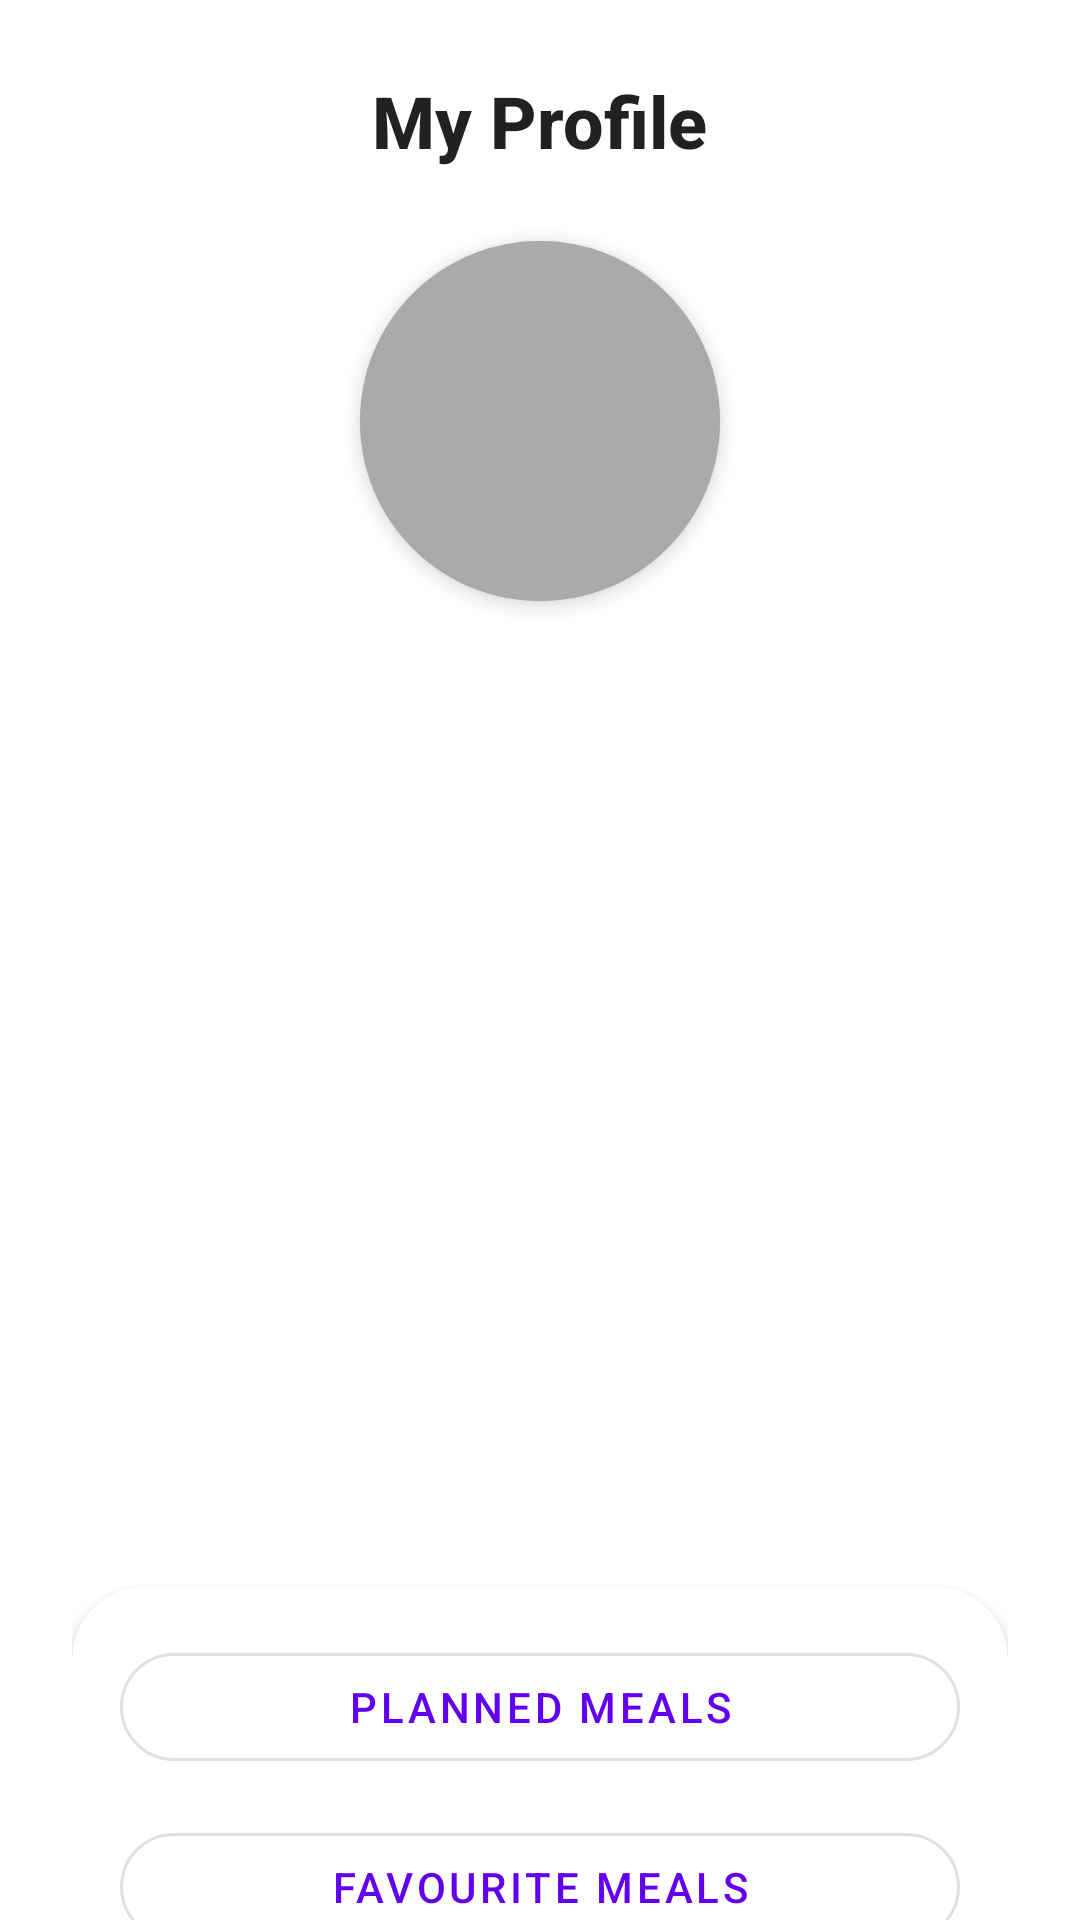

This screen was rendered from an Android layout file. Write that file and the resources it references.
<!-- AndroidManifest.xml: application theme Theme.Salude -->
<!-- res/layout/fragment_profile.xml -->
<?xml version="1.0" encoding="utf-8"?>
<androidx.core.widget.NestedScrollView
    xmlns:android="http://schemas.android.com/apk/res/android"
    xmlns:app="http://schemas.android.com/apk/res-auto"
    android:layout_width="match_parent"
    android:layout_height="match_parent"
    android:fillViewport="true">
<LinearLayout xmlns:android="http://schemas.android.com/apk/res/android"
    xmlns:app="http://schemas.android.com/apk/res-auto"
    android:layout_width="match_parent"
    android:layout_height="match_parent"
    android:orientation="vertical"
    android:padding="24dp"
    android:gravity="center_horizontal"
    android:background="?android:attr/windowBackground">

    
    <com.google.android.material.textview.MaterialTextView
        android:id="@+id/tvProfileTitle"
        android:layout_width="wrap_content"
        android:layout_height="wrap_content"
        android:text="My Profile"
        android:fontFamily="sans-serif-medium"
        android:textAppearance="?attr/textAppearanceHeadline5"
        android:textStyle="bold"
        android:layout_marginBottom="16dp" />

    
    <ImageView
        android:id="@+id/ivProfile"
        android:layout_width="120dp"
        android:layout_height="120dp"
        android:layout_marginTop="8dp"
        android:layout_marginBottom="16dp"
        android:src="@drawable/ic_profile_placeholder"
        android:contentDescription="Profile picture"
        android:scaleType="centerCrop"
        android:background="@drawable/ic_profile_placeholder"
        android:elevation="4dp"/>

    
    <com.google.android.material.textview.MaterialTextView
        android:id="@+id/tvUserName"
        android:layout_width="wrap_content"
        android:layout_height="wrap_content"
        android:text=""
        android:fontFamily="sans-serif-medium"
        android:textAppearance="?attr/textAppearanceSubtitle1"
        android:layout_marginBottom="32dp" />

    
    <Space
        android:layout_width="364dp"
        android:layout_height="259dp"
        android:layout_weight="1" />

    
    <androidx.cardview.widget.CardView
        android:layout_width="match_parent"
        android:layout_height="wrap_content"
        android:layout_marginBottom="16dp"
        app:cardElevation="4dp"
        app:cardCornerRadius="24dp">

        <LinearLayout
            android:layout_width="match_parent"
            android:layout_height="wrap_content"
            android:orientation="vertical"
            android:padding="16dp">

            <com.google.android.material.button.MaterialButton
                android:id="@+id/btnPlannedMeals"
                android:layout_width="match_parent"
                android:layout_height="wrap_content"
                android:text="Planned Meals"
                android:icon="@drawable/ic_calendar_filled"
                app:iconGravity="textStart"
                app:iconPadding="12dp"
                app:iconTint="@color/black"
                android:fontFamily="sans-serif-medium"
                style="@style/Widget.MaterialComponents.Button.OutlinedButton"
                android:backgroundTint="@android:color/white"
                app:cornerRadius="24dp"
                android:layout_marginBottom="12dp" />

            <com.google.android.material.button.MaterialButton
                android:id="@+id/btnFavouriteMeals"
                android:layout_width="match_parent"
                android:layout_height="wrap_content"
                android:text="Favourite Meals"
                android:icon="@drawable/ic_favorite_filled"
                android:fontFamily="sans-serif-medium"
                app:iconGravity="textStart"
                app:iconPadding="12dp"
                app:iconTint="@color/black"
                style="@style/Widget.MaterialComponents.Button.OutlinedButton"
                android:backgroundTint="@android:color/white"
                app:cornerRadius="24dp"
                android:layout_marginBottom="12dp" />

            <com.google.android.material.button.MaterialButton
                android:id="@+id/btnSignOut"
                style="@style/Widget.MaterialComponents.Button"
                android:layout_width="match_parent"
                android:layout_height="wrap_content"
                android:backgroundTint="@color/teal_700"
                android:fontFamily="sans-serif-medium"
                android:icon="@drawable/ic_account_rounded"
                app:iconGravity="textStart"
                app:iconPadding="12dp"
                android:text="Sign Out"
                android:textColor="@android:color/white"
                app:cornerRadius="24dp"
                app:iconTint="@android:color/white" />
        </LinearLayout>
    </androidx.cardview.widget.CardView>

</LinearLayout>
    </androidx.core.widget.NestedScrollView>
<!-- resources referenced by this layout -->
<resources>
  <color name="black">#FF000000</color>
  <color name="teal_700">#FF018786</color>
  <!-- drawable ic_calendar_filled (drawable) -->
  <vector xmlns:android="http://schemas.android.com/apk/res/android"
      android:width="24dp"
      android:height="24dp"
      android:viewportWidth="24"
      android:viewportHeight="24">
      <path
          android:fillColor="#FF000000"
          android:pathData="M19,4h-1V2h-2v2H8V2H6v2H5c-1.1,0 -2,0.9 -2,2v14c0,1.1 0.9,2 2,2h14c1.1,0 2,-0.9 2,-2V6c0,-1.1 -0.9,-2 -2,-2zm0,16H5V9h14v11zm0,-13H5V6h14v1z"/>
      <path
          android:fillColor="#FF000000"
          android:pathData="M7,11h2v2H7zm4,0h2v2h-2zm4,0h2v2h-2zm-8,4h2v2H7zm4,0h2v2h-2zm4,0h2v2h-2z"/>
  </vector>
  <!-- drawable ic_favorite_filled (drawable) -->
  <vector xmlns:android="http://schemas.android.com/apk/res/android"
      android:width="24dp"
      android:height="24dp"
      android:viewportWidth="24"
      android:viewportHeight="24">
      <path
          android:fillColor="#FF000000"
          android:pathData="M12,22l-6.6-6.36c-2.04-2.04-2.04-5.36 0-7.4 2-2 4.74-1.64 6.6,0.4l0.1,0.1 0.1-0.1c1.86-2.04 4.6-2.4 6.6-0.4 2.04,2.04 2.04,5.36 0,7.4L12,22z"/>
  </vector>
  <!-- drawable ic_profile_placeholder (drawable) -->
  <shape xmlns:android="http://schemas.android.com/apk/res/android"
      android:shape="oval">
      <solid android:color="@android:color/darker_gray"/>
      <size android:width="120dp" android:height="120dp"/>
  </shape>
  <style name="Theme.Salude" parent="Theme.MaterialComponents.DayNight.NoActionBar">
          <item name="colorPrimary">@color/purple_500</item>
          <item name="colorPrimaryVariant">@color/purple_700</item>
          <item name="colorOnPrimary">@color/white</item>
  
          <item name="colorSecondary">@color/teal_200</item>
          <item name="colorSecondaryVariant">@color/teal_700</item>
          <item name="colorOnSecondary">@color/black</item>
          
          <item name="android:statusBarColor">@color/white</item>
      </style>
  <color name="purple_500">#FF6200EE</color>
  <color name="purple_700">#FF3700B3</color>
  <color name="white">#FFFFFFFF</color>
  <color name="teal_200">#FF03DAC5</color>
</resources>
